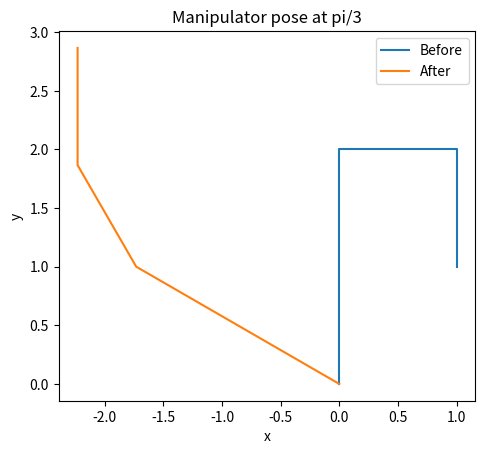
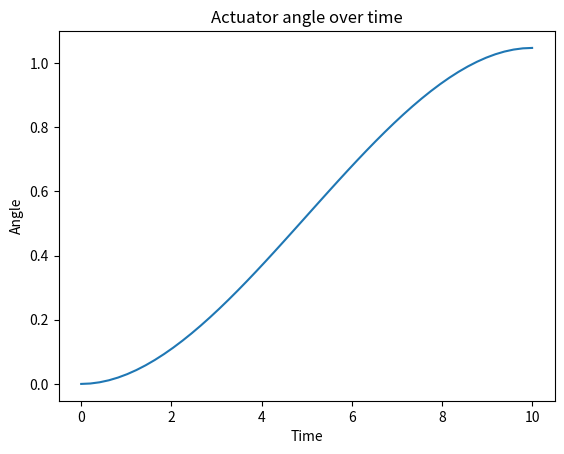
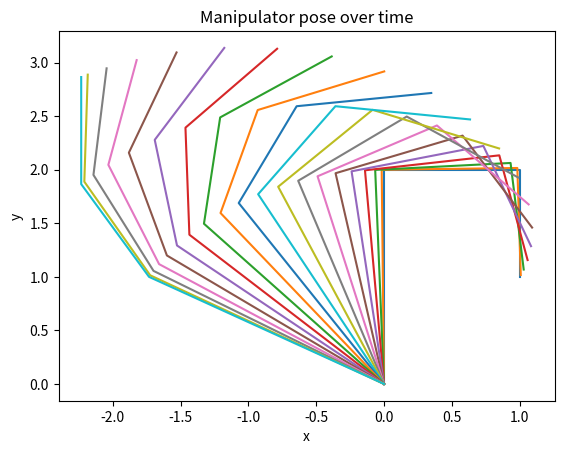

Write the Python code that produced these figures, in order.
# 1) 액추에이터의 각도에 따른 매니퓰레이터의 자세출력 - 2차원 매니퓰레이터

import numpy as np
import matplotlib.pyplot as plt


# 매니풀레이터 기본 사양
# 2차원 다관절 매니퓰레이터, 링크 초기위치 그림참고
l1, l2, l3 = 2, 1, 1


# DH 파라미터
def DH_parameter(theta, d, a, alpha):
    T_theta = np.array([[np.cos(theta), -np.sin(theta), 0, 0],
                        [np.sin(theta), np.cos(theta), 0, 0],
                        [0, 0, 1, 0],
                        [0, 0, 0, 1]])
    T_d = np.array([[1, 0, 0, 0],
                    [0, 1, 0, 0],
                    [0, 0, 1, d],
                    [0, 0, 0, 1]])
    T_a = np.array([[1, 0, 0, a],
                    [0, 1, 0, 0],
                    [0, 0, 1, 0],
                    [0, 0, 0, 1]])
    T_alpha = np.array([[1, 0, 0, 0],
                        [0, np.cos(alpha), -np.sin(alpha), 0],
                        [0, np.sin(alpha), np.cos(alpha), 0],
                        [0, 0, 0, 1]])
    return T_theta @ T_d @ T_a @ T_alpha


# 변환 행렬 계산
def T01(motor1):
    return DH_parameter(motor1 + np.pi / 2, 0, l1, 0)


def T12(motor2):
    return DH_parameter(motor2 - np.pi / 2, 0, l2, 0)


def T23(motor3):
    return DH_parameter(motor3 - np.pi / 2, 0, l3, 0)


# 변환 행렬을 통한 관절 및 공구단의 위치 계산
def jointLocation(m1, m2, m3):
    P0 = np.array([0, 0, 0, 1])
    X = [P0[0], (T01(m1) @ P0)[0], (T01(m1) @ T12(m2) @ P0)[0], (T01(m1) @ T12(m2) @ T23(m3) @ P0)[0]]
    Y = [P0[1], (T01(m1) @ P0)[1], (T01(m1) @ T12(m2) @ P0)[1], (T01(m1) @ T12(m2) @ T23(m3) @ P0)[1]]
    return X, Y


# 시간에 대한 각도함수 계산(Cubic spline)
def motorAngle(w0, wf, tf, t):
    a0 = w0
    a1 = 0
    a2 = 3 / (tf ** 2) * (wf - w0)
    a3 = -2 / (tf ** 3) * (wf - w0)
    w = a0 + a1 * t + a2 * (t ** 2) + a3 * (t ** 3)
    return w


if __name__ == "__main__":
    # 행렬 출력 포맷
    np.set_printoptions(formatter={'float_kind': lambda x: "{0:0.3f}".format(x)})

    # 매니퓰레이터 자세 출력
    plt.figure(1)
    plt.axes().set_aspect('equal')

    plot1 = jointLocation(0, 0, 0)
    plt.plot(plot1[0], plot1[1])

    plot2 = jointLocation(np.pi / 3, np.pi / 3, np.pi / 3)
    plt.plot(plot2[0], plot2[1])

    plt.xlabel('x')
    plt.ylabel('y')
    plt.legend(["Before", "After"])
    plt.title("Manipulator pose at pi/3")

    # 시간에 따른 각도 출력(0 ~ pi/3)
    plt.figure(2)
    time = np.linspace(0, 10)
    plt.plot(time, motorAngle(0, np.pi / 3, 10, time))

    plt.xlabel('Time')
    plt.ylabel('Angle')
    plt.title("Actuator angle over time")

    # 시간에 따른 매니퓰레이터 자세 출력
    plt.figure(3)
    time = np.linspace(0, 10, 20)
    for i in time:
        plot3 = jointLocation(motorAngle(0, np.pi / 3, 10, i),
                              motorAngle(0, np.pi / 3, 10, i),
                              motorAngle(0, np.pi / 3, 10, i))
        plt.plot(plot3[0], plot3[1])

    plt.xlabel('x')
    plt.ylabel('y')
    plt.title("Manipulator pose over time")

    plt.show()
